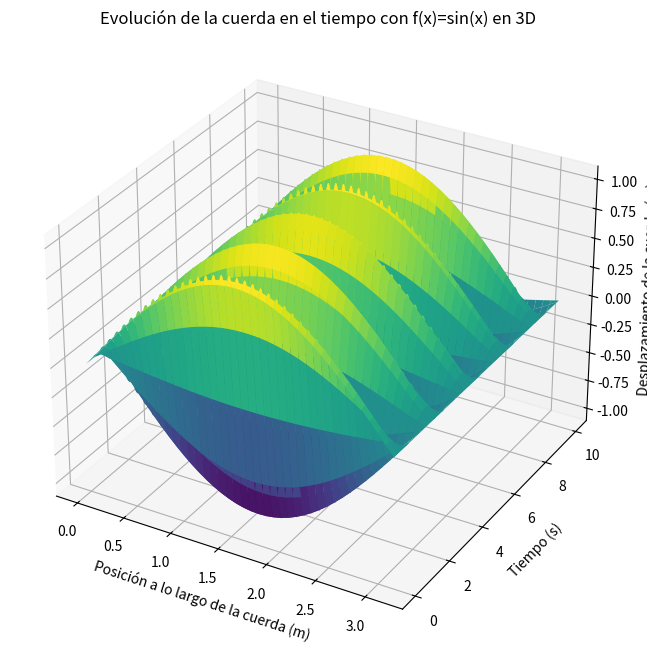

Source code (Python):
import numpy as np
import matplotlib.pyplot as plt
from mpl_toolkits.mplot3d import Axes3D

# ecuacion de onda

# Parámetros dados
b = np.pi
d = 10  
n = 40  
m = 400 
v = 3

# Calculando Δx, Δt y r
Δx = b / n
Δt = d / m
r = v * Δt / Δx

# Inicializando la matriz u para almacenar las posiciones de la cuerda
u = np.zeros((n+1, m+1))
x = np.linspace(0, b, n+1)

# Condiciones iniciales
u[:, 0] = np.sin(x)  # f(x) = sin(x)
u[:, 1] = u[:, 0] + Δt * np.sin(x)

# Aplicando el método de diferencias finitas
for j in range(1, m):
    for i in range(1, n):
        u[i, j+1] = (2 - 2*r**2)*u[i, j] + r**2*(u[i+1, j] + u[i-1, j]) - u[i, j-1]

# Graficando la cuerda en 3D
X, Y = np.meshgrid(x, np.linspace(0, d, m+1))
fig = plt.figure(figsize=(12, 8))
ax = fig.add_subplot(111, projection='3d')

# Graficando la superficie
ax.plot_surface(X, Y, u.T, cmap='viridis')

ax.set_title('Evolución de la cuerda en el tiempo con f(x)=sin(x) en 3D')
ax.set_xlabel('Posición a lo largo de la cuerda (m)')
ax.set_ylabel('Tiempo (s)')
ax.set_zlabel('Desplazamiento de la cuerda (m)')
plt.show()
